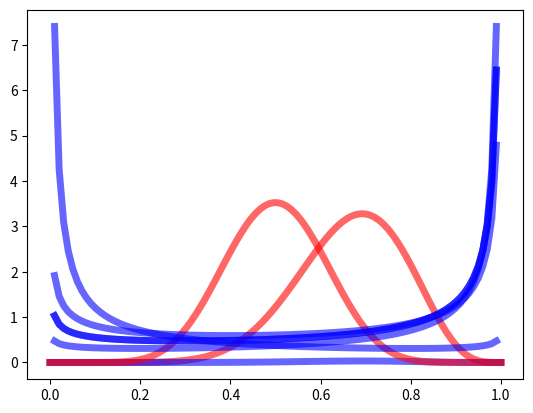

Python code for this plot: (Note: this script raises an exception after producing the figure.)
from scipy.stats import norm,beta
import matplotlib.pyplot as plt
import numpy as np

plt.ion()

from scipy.stats import norm
lower_bound = norm.ppf(0.01)
upper_bound = norm.ppf(0.99)
N = 101
x, step = np.linspace(0, 1, N, retstep=True)
P = beta.pdf(x, 10,5)
print(np.where( np.max(P) == P ))
print(np.sum(P * step))
plt.plot(x, P,
       'r-', lw=5, alpha=0.6, label='beta pdf')
plt.plot(x, P*step,
       'b-', lw=5, alpha=0.6, label='beta pdf')









a=10
b=10
mean, var, skew, kurt = beta.stats(a, b, moments='mvsk')

x = np.linspace(beta.ppf(0, a, b),
                beta.ppf(1, a, b), 100)
plt.plot(x, beta.pdf(x, a, b),
       'r-', lw=5, alpha=0.6, label='beta pdf')


likelihood = [.7,.8,.6,.7,.2]
lno = [1-l for l in likelihood]
#likelihood = sum(likelihood)
#lno = sum(lno)
mean2, var2, skew2, kurt2 = beta.stats(likelihood, lno, moments='mvsk')

x1 = np.linspace(beta.ppf(0, likelihood, lno),
                beta.ppf(1, likelihood, lno), 100)
plt.plot(x1, beta.pdf(x1, likelihood, lno),
       'b-', lw=5, alpha=0.6, label='beta pdf')


x_axis = np.arange(0, 1, 0.01)

plt.plot(x_axis, beta.pdf(10,10))
plt.show()